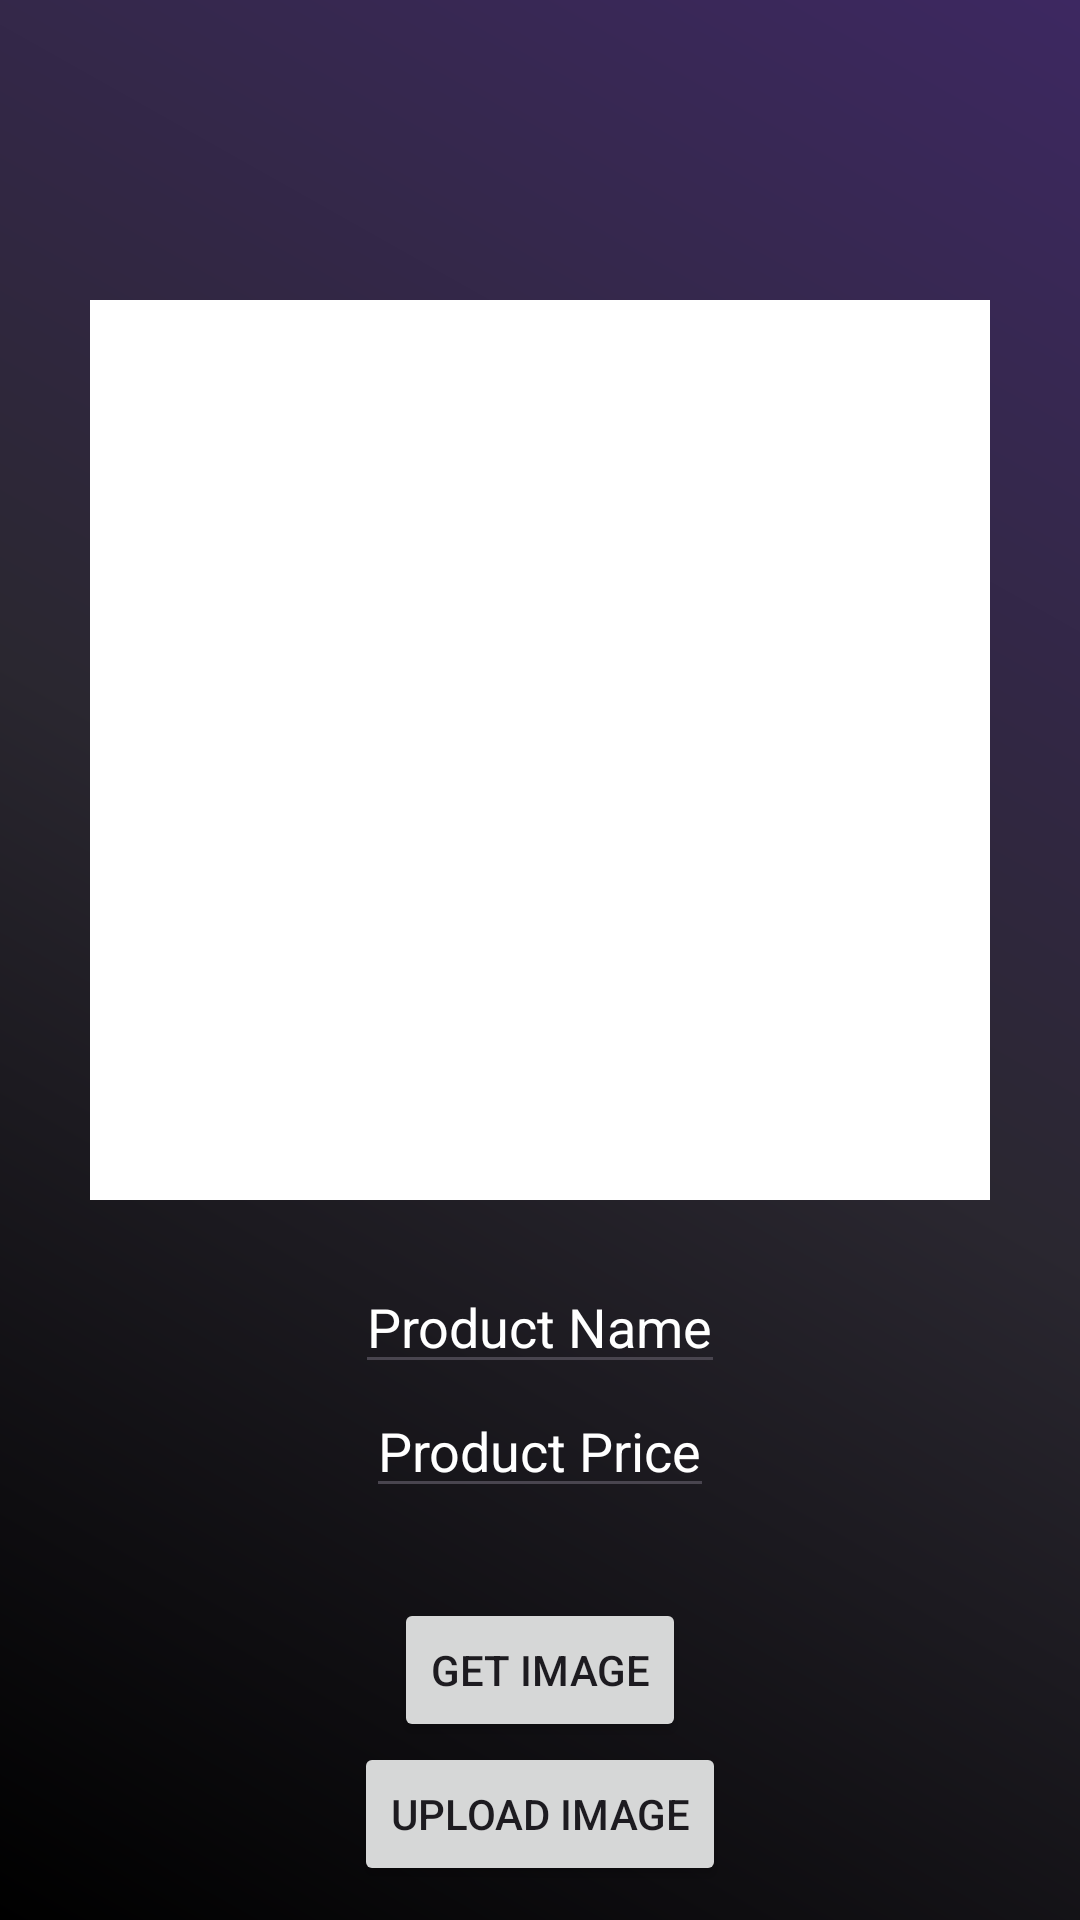

Reconstruct the res/layout file that produces this screen, plus the resources it refers to.
<!-- AndroidManifest.xml: application theme Theme.GFG_firebase -->
<!-- res/layout/activity_upload.xml -->
<?xml version="1.0" encoding="utf-8"?>
<androidx.constraintlayout.widget.ConstraintLayout xmlns:android="http://schemas.android.com/apk/res/android"
    xmlns:app="http://schemas.android.com/apk/res-auto"
    xmlns:tools="http://schemas.android.com/tools"
    android:layout_width="match_parent"
    android:layout_height="match_parent"
    android:background="@drawable/background_color"
    tools:context=".UploadActivity">

    <ImageView
        android:layout_width="300dp"
        android:layout_height="300dp"
        app:layout_constraintTop_toTopOf="parent"
        app:layout_constraintLeft_toLeftOf="parent"
        app:layout_constraintRight_toRightOf="parent"
        android:id="@+id/upload_img"
        android:src="@color/white"
        android:layout_marginTop="100dp"
        />

    <EditText
        android:layout_width="wrap_content"
        android:layout_height="wrap_content"
        android:hint="Product Name"
        android:textColor="@color/white"
        android:id="@+id/Prod_name"
        android:layout_marginTop="20dp"
        android:textColorHint="@color/white"
        app:layout_constraintTop_toBottomOf="@+id/upload_img"
        app:layout_constraintLeft_toLeftOf="parent"
        app:layout_constraintRight_toRightOf="parent"
        />
    <EditText
        android:textColor="@color/white"
        android:layout_width="wrap_content"
        android:layout_height="wrap_content"
        android:hint="Product Price"
        android:id="@+id/Prod_pice"
        android:textColorHint="@color/white"
        app:layout_constraintTop_toBottomOf="@+id/Prod_name"
        app:layout_constraintLeft_toLeftOf="parent"
        app:layout_constraintRight_toRightOf="parent"
        />

    <Button
        android:layout_width="wrap_content"
        android:layout_height="wrap_content"
        android:text="Get Image"
        app:layout_constraintTop_toBottomOf="@+id/Prod_pice"
        android:layout_marginTop="30dp"
        app:layout_constraintLeft_toLeftOf="parent"
        app:layout_constraintRight_toRightOf="parent"
        android:id="@+id/upload_get_img_btn"
        />


    <Button
        android:layout_width="wrap_content"
        android:layout_height="wrap_content"
        android:text="Upload Image"
        app:layout_constraintTop_toBottomOf="@+id/upload_get_img_btn"

        app:layout_constraintLeft_toLeftOf="parent"
        app:layout_constraintRight_toRightOf="parent"
        android:id="@+id/upload_img_btn"
        />

    <ProgressBar
        android:layout_width="wrap_content"
        android:layout_height="wrap_content"
        android:id="@+id/upload_prog_bar"
        app:layout_constraintTop_toTopOf="parent"
        app:layout_constraintBottom_toBottomOf="parent"
        app:layout_constraintLeft_toLeftOf="parent"
        app:layout_constraintRight_toRightOf="parent"
        android:visibility="gone"
        />
</androidx.constraintlayout.widget.ConstraintLayout>
<!-- resources referenced by this layout -->
<resources>
  <!-- drawable background_color (drawable) -->
  <?xml version="1.0" encoding="utf-8"?>
  <shape xmlns:android="http://schemas.android.com/apk/res/android">
      <gradient
          android:endColor="#3D2861"
          android:centerColor="#2A2730"
          android:startColor="#000000"
          android:angle="45"/> 
      <corners android:radius="0dp"/> 
  </shape>
  <style name="Theme.GFG_firebase" parent="Base.Theme.GFG_firebase" />
  <style name="Base.Theme.GFG_firebase" parent="Theme.Material3.DayNight.NoActionBar">
          
          
      </style>
  <!-- not gathered from this repository: default colours our renderer supplied (Android Studio template values) -->
  <color name="white">#FFFFFFFF</color>
</resources>
